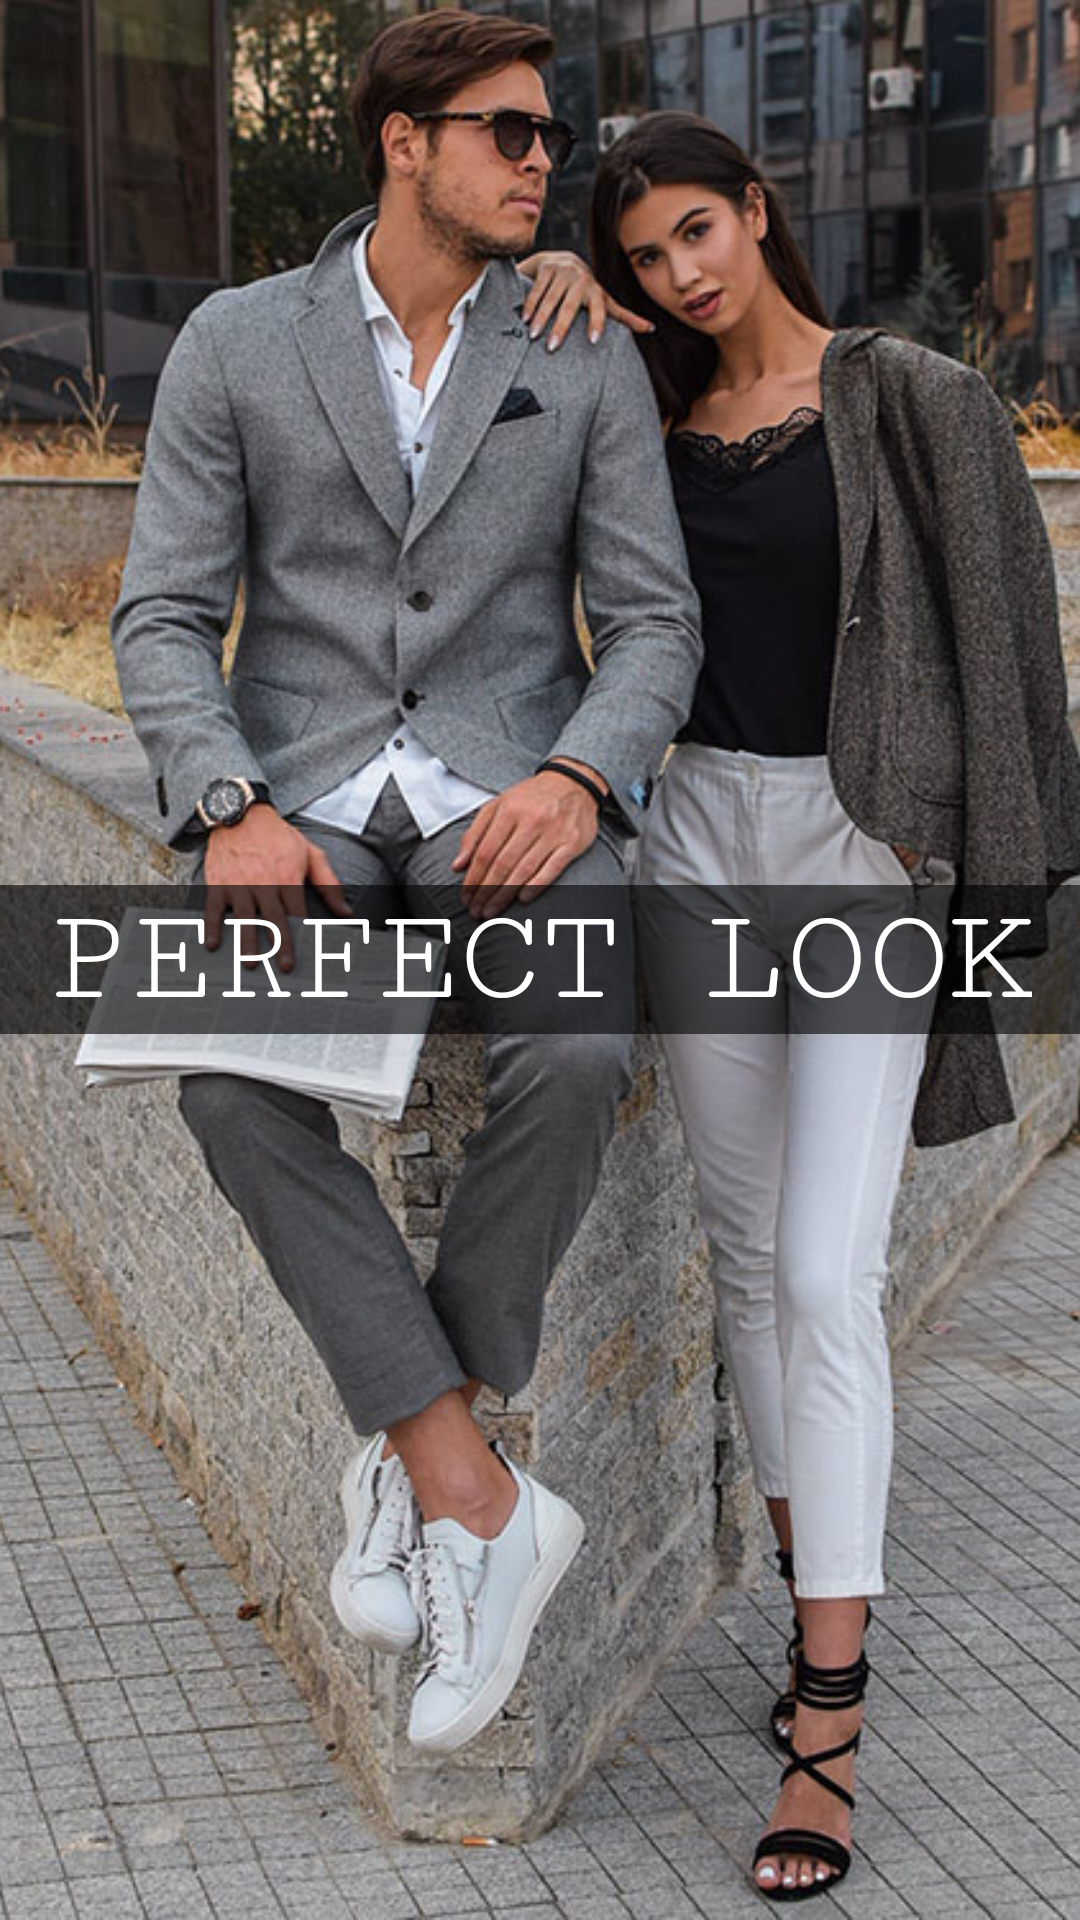

Android layout source for this screen:
<!-- AndroidManifest.xml: application theme AppTheme -->
<!-- res/layout/splash.xml -->
<?xml version="1.0" encoding="utf-8"?>
<RelativeLayout xmlns:android="http://schemas.android.com/apk/res/android"
    xmlns:app="http://schemas.android.com/apk/res-auto"
    xmlns:tools="http://schemas.android.com/tools"
    android:layout_width="match_parent"
    android:layout_height="match_parent"
    tools:context=".Splash">

    <ImageView
        android:layout_width="match_parent"
        android:layout_height="match_parent"
        android:src="@drawable/splash"
        android:scaleType="centerCrop"/>
<RelativeLayout
    android:layout_width="match_parent"
    android:layout_height="wrap_content"
    android:layout_centerInParent="true"
    android:background="#99000000">
   <TextView
       android:layout_width="wrap_content"
       android:layout_height="wrap_content"
       android:text="PERFECT LOOK"
       android:textSize="45dp"
       android:textColor="#fff"
       android:layout_centerHorizontal="true"
       android:fontFamily="serif-monospace"
       />

</RelativeLayout>
</RelativeLayout>
<!-- resources referenced by this layout -->
<resources>
  <!-- drawable splash: jpeg bitmap (drawable, 168856 bytes) -->
  <style name="AppTheme" parent="Theme.AppCompat.Light.NoActionBar">
          
          <item name="colorPrimary">@color/colorPrimary</item>
          <item name="colorPrimaryDark">@color/colorPrimaryDark</item>
          <item name="colorAccent">@color/colorAccent</item>
      </style>
  <color name="colorPrimary">#009688</color>
  <color name="colorPrimaryDark">#009688</color>
  <color name="colorAccent">#E91E63</color>
</resources>
